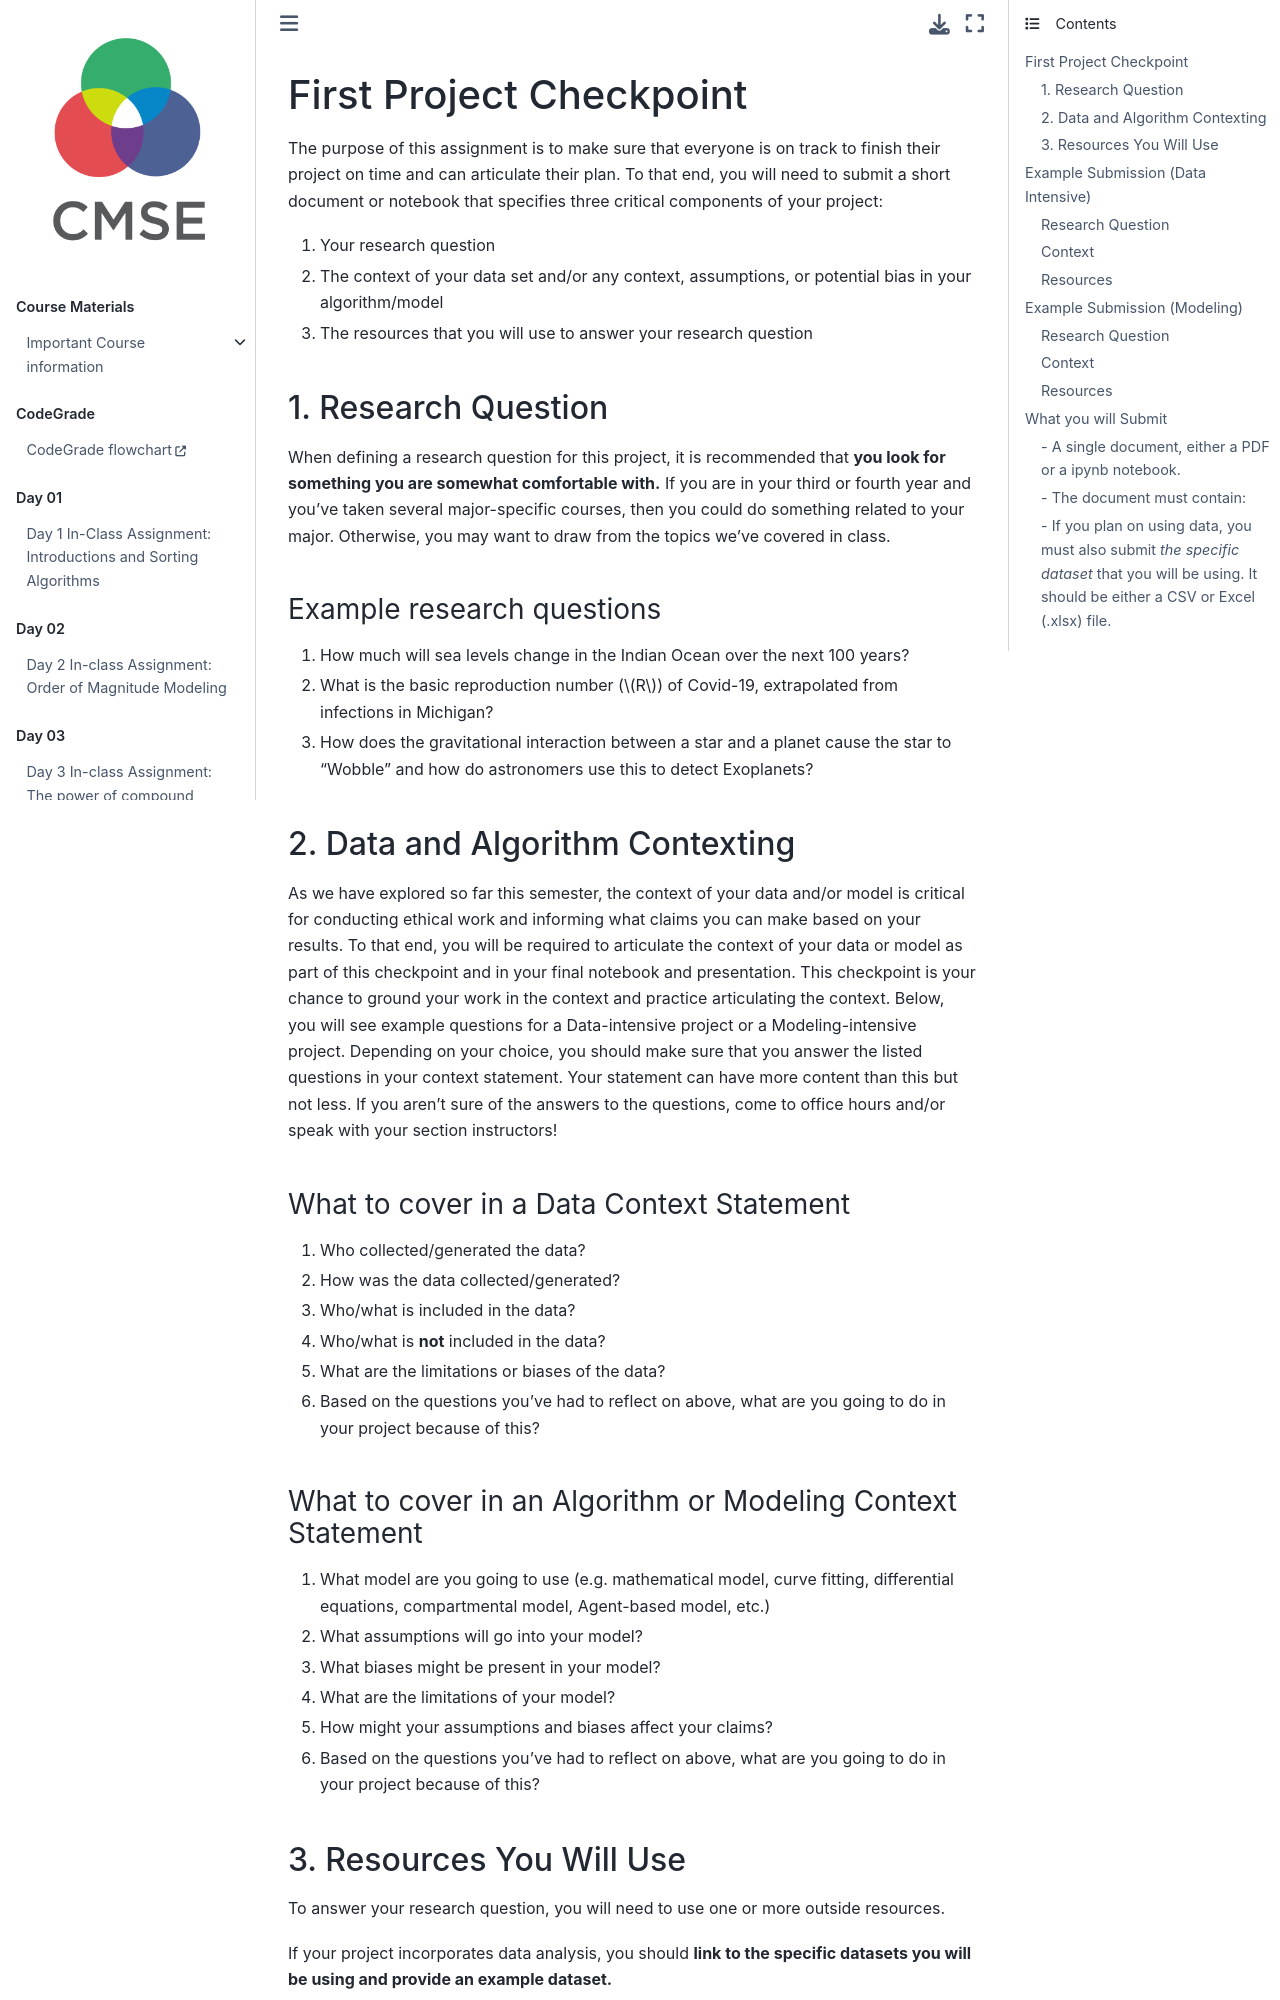

repository: frisbie4296/cmse201-f26-jb-backup · page: Project_Materials/First_Project_Checkpoint.html · generator: jekyll

# First Project Checkpoint

The purpose of this assignment is to make sure that everyone is on track to finish their project on time. To that end, you will need to submit a short document or notebook that specifies two critical components of your project: 

1. Your research question 
2. The resources that you will use to answer your research


## 1. Research Question 

When defining a research question for this project, it is recommended that **you look for something you are somewhat comfortable with.** If you are in your third or fourth year and you've taken several major-specific courses, then you could do something related to your major. Otherwise, you may want to draw from the topics we've covered in class.
